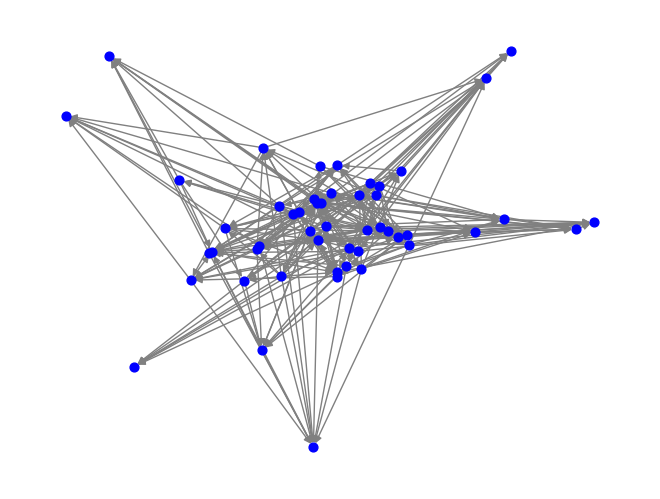

Write Python code to recreate this figure.
#create and visualize random graph

import networkx as nx
import matplotlib.pyplot as plt
import random

def create_random_graph(n, p):
    G = nx.DiGraph()
    for i in range(n):
        G.add_node(i)
    for i in range(n):
        for j in range(i+1, n):
            if random.random() < p:
                G.add_edge(i, j)
    return G

def visualize_graph(G):
    nx.draw(G, with_labels=False, node_size=40, node_color='blue', edge_color='gray')
    plt.show()

G = create_random_graph(50, 0.2)
visualize_graph(G)
